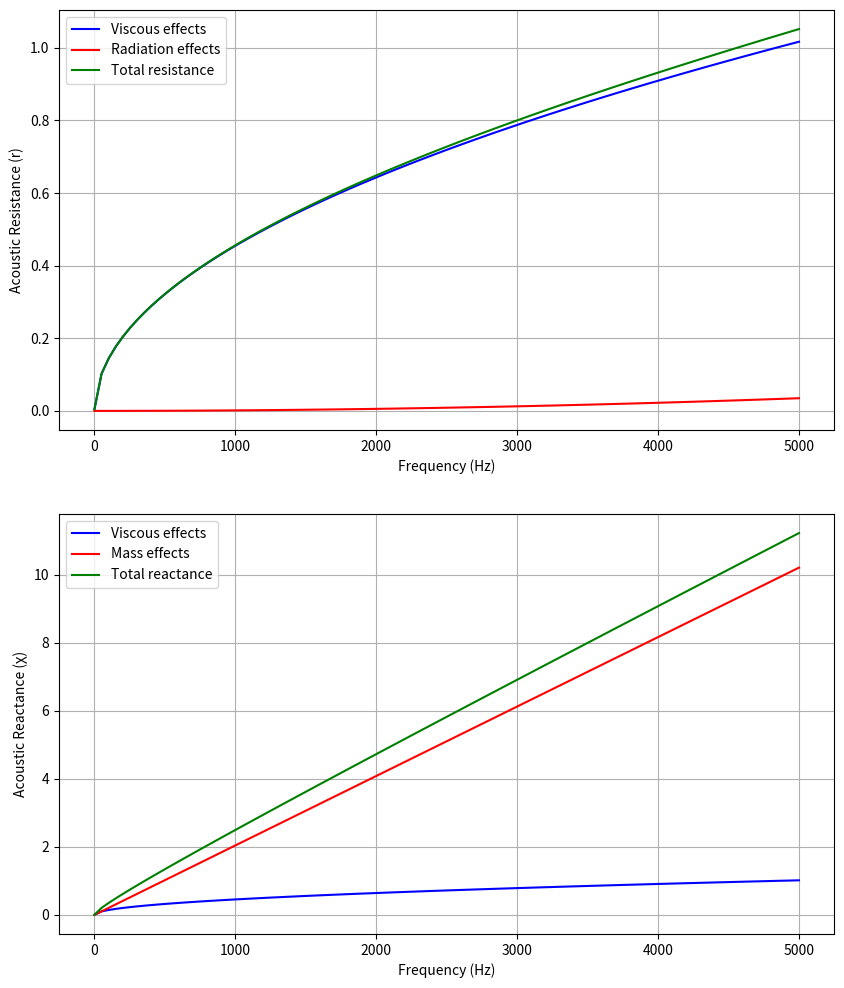
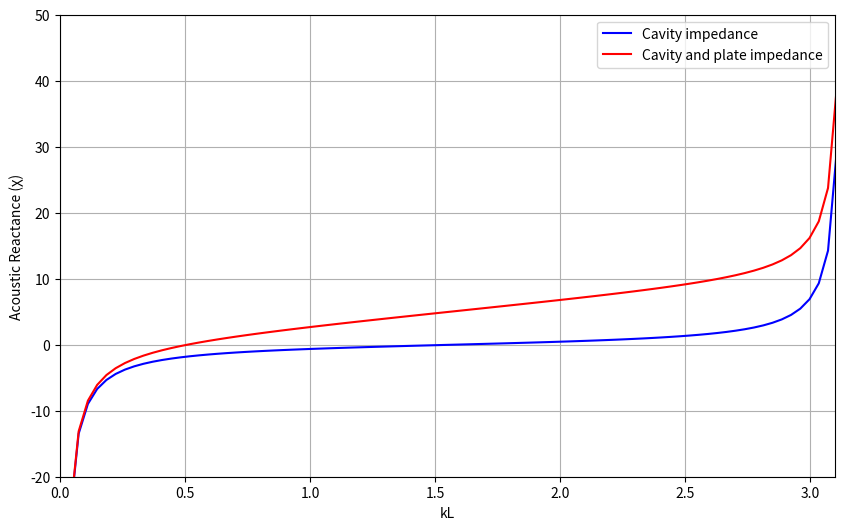
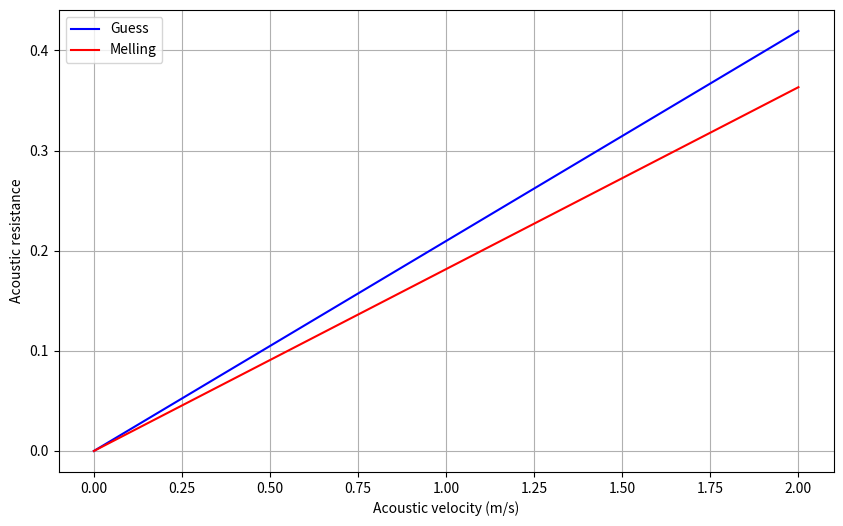

Reproduce these figures in Python, in order.
import numpy as np
import matplotlib.pyplot as plt

# Constants
c0 = 343  # Speed of sound in air (m/s)
rho0 = 1.21  # Air density (kg/m^3)
mu = 1.81e-5  # Dynamic viscosity Pa.s
nu = mu / rho0  # Kinematic viscosity m2/s

# Plate's dimensions
sigma = 0.0139  # Porosity
e = 1.02e-3  # Thickness in meters (converted from mm)
d = 0.68e-3  # Diameter in meters (converted from mm)

# Cavity
L = 0.04  # Cavity length in meters

# Frequency range
frequencies = np.linspace(0.1, 5000, 100)

def Initiate_wave(frequencies):
    """Initiates wave properties: omega and k."""
    omega = 2 * np.pi * frequencies  # Angular frequency
    k = omega / c0  # Wave number
    return omega, k

def compute_impedance_plate(omega, k):
    
    """
    Computes the acoustic resistance and reactance for the plate.
    """
    # Acoustic resistance (r)
    r_visc = np.sqrt(8 * nu * omega) / (c0 * sigma) * (1 + e / d)
    r_rad = 1 / (8 * sigma) * (k * d)**2
    r_tot = r_visc + r_rad

    # Acoustic reactance (χ)
    chi_mass = omega / (sigma * c0) * (e + (8 * d) / (3 * np.pi) * (1 - 0.7 * np.sqrt(sigma)))
    chi_visc = omega / (sigma * c0) * (np.sqrt(8 * nu / omega) * (1 + e / d))
    chi_tot = chi_mass + chi_visc
    
    return r_visc, r_rad, r_tot, chi_mass, chi_visc, chi_tot

def compute_impedance_cavity(L, k):
    """
    Computes the cavity impedance.
    """
    return -1 / np.tan(k * L)

# Compute wave properties
omega, k = Initiate_wave(frequencies)

# Compute impedance components for plate and cavity
r_visc, r_rad, r_tot, chi_mass, chi_visc, chi_tot = compute_impedance_plate(omega, k)
chi_cavity = compute_impedance_cavity(L, k)

# Plotting Resistance and Reactance
fig, axs = plt.subplots(2, 1, figsize=(10, 12))

# Plot acoustic resistance
axs[0].plot(frequencies, r_visc, color='blue', label='Viscous effects')
axs[0].plot(frequencies, r_rad, color='red', label='Radiation effects')
axs[0].plot(frequencies, r_tot, color='green', label='Total resistance')
axs[0].set_xlabel('Frequency (Hz)')
axs[0].set_ylabel('Acoustic Resistance (r)')
axs[0].legend()
axs[0].grid(True)

# Plot acoustic reactance
axs[1].plot(frequencies, chi_visc, color='blue', label='Viscous effects')
axs[1].plot(frequencies, chi_mass, color='red', label='Mass effects')
axs[1].plot(frequencies, chi_tot, color='green', label='Total reactance')
axs[1].set_xlabel('Frequency (Hz)')
axs[1].set_ylabel('Acoustic Reactance (χ)')
axs[1].legend()
axs[1].grid(True)

# Plot cavity impedance
plt.figure(figsize=(10, 6))
plt.plot(k * L, chi_cavity, color='blue', label='Cavity impedance')
plt.plot(k * L, chi_tot + chi_cavity, color='red', label='Cavity and plate impedance')
plt.xlabel('kL')
plt.xlim([0, 3.1])
plt.ylabel('Acoustic Reactance (χ)')
plt.ylim([-20, 50])
plt.legend()
plt.grid(True)

# Non-linear contribution (Resistance)
def compute_resistance_guess_formule():
    """Returns the resistance from the guess formula."""
    B = (1 - sigma**2) / (sigma * c0)
    return B

def compute_resistance_Melling_formule(C):
    """Returns the resistance using Melling's formula."""
    B = 4 / (3 * np.pi) * (1 - sigma**2) / (sigma * c0 * C**2)
    return B

v0 = np.linspace(0, 2, 100)  # Acoustic velocity (m/s)
C_D = 0.7

plt.figure(figsize=(10, 6))
plt.plot(v0, compute_resistance_guess_formule() * v0, color='blue', label='Guess')
plt.plot(v0, compute_resistance_Melling_formule(C_D) * v0, color='red', label='Melling')
plt.xlabel('Acoustic velocity (m/s)')
plt.ylabel('Acoustic resistance')
plt.legend()
plt.grid(True)

plt.show()
